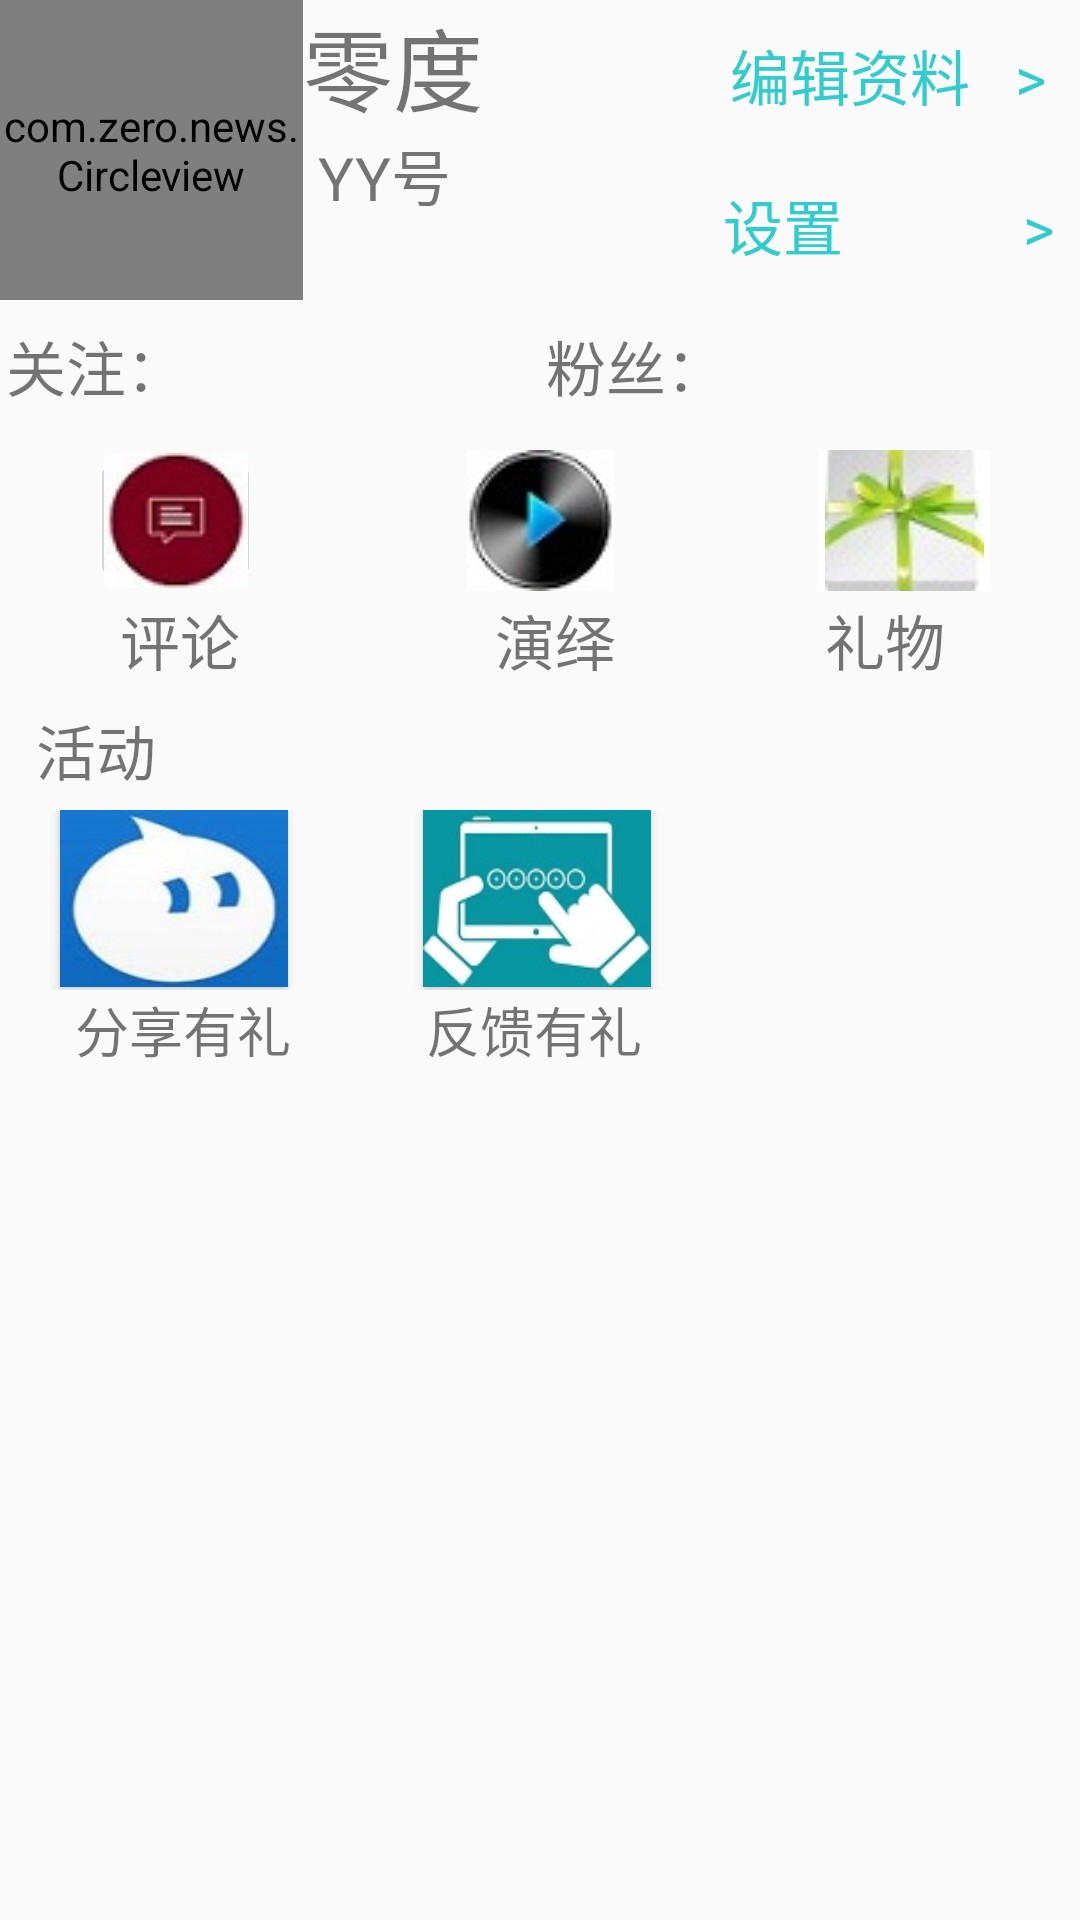

This screen was rendered from an Android layout file. Write that file and the resources it references.
<!-- AndroidManifest.xml: application theme AppTheme -->
<!-- res/layout/fragment_me.xml -->
<LinearLayout xmlns:android="http://schemas.android.com/apk/res/android"
    android:orientation="vertical"
    android:layout_width="match_parent"
    android:layout_height="match_parent">

    <LinearLayout
        android:layout_width="match_parent"
        android:layout_height="100sp"
        android:orientation="horizontal">

        <com.zero.news.Circleview
            android:id="@+id/imageid"
            android:layout_width="101dp"
            android:layout_height="match_parent"

            android:src="@drawable/touxiangxiao"
            />

        <LinearLayout
            android:layout_width="130sp"
            android:layout_height="match_parent"
            android:orientation="vertical">

            <TextView
                android:id="@+id/username"
                android:layout_width="match_parent"
                android:layout_height="wrap_content"

                android:singleLine="true"
                android:text="零度"
                android:textSize="30sp" />

            <TextView
                android:layout_width="match_parent"
                android:layout_height="wrap_content"
                android:text=" YY号"
                android:textSize="20sp" />

            <TextView
                android:id="@+id/YYphone"
                android:layout_width="match_parent"
                android:layout_height="0sp"
                android:textSize="30sp"
                android:layout_weight="1"/>

        </LinearLayout>

        <LinearLayout
            android:layout_width="130dp"
            android:layout_height="match_parent"
            android:orientation="vertical">

            <TextView
                android:id="@+id/bianjiid"
                android:layout_width="match_parent"
                android:layout_height="43dp"
                android:gravity="center"
                android:layout_weight="1"
                android:text="编辑资料   >"
                android:textColor="@color/Blue"
                android:textSize="60px" />

            <TextView
                android:id="@+id/shezhiid"
                android:layout_width="match_parent"
                android:layout_height="42dp"
                android:layout_weight="1"
                android:gravity="center"
                android:text="设置            >"
                android:textColor="@color/Blue"
                android:textSize="60px" />
        </LinearLayout>

    </LinearLayout>


    <LinearLayout
        android:layout_width="match_parent"
        android:layout_height="wrap_content"
        android:orientation="vertical">

        <LinearLayout
            android:layout_width="match_parent"
            android:layout_height="50sp"
            android:orientation="horizontal">

            <TextView
                android:layout_width="64dp"
                android:layout_height="36dp"
                android:gravity="center"
                android:text="关注："
                android:textSize="60px" />

            <TextView
                android:id="@+id/attention"
                android:layout_width="wrap_content"
                android:layout_height="match_parent"
                android:layout_weight="1"
                android:textSize="15sp"
                android:gravity="center_vertical" />

            <TextView
                android:layout_width="64dp"
                android:layout_height="36dp"
                android:gravity="center"
                android:text="粉丝："
                android:textSize="60px" />

            <TextView
                android:id="@+id/fans"
                android:layout_width="wrap_content"
                android:layout_height="match_parent"
                android:layout_weight="1"
                android:textSize="15sp"
                android:gravity="center_vertical" />

        </LinearLayout>


        <LinearLayout
            android:layout_width="match_parent"
            android:layout_height="wrap_content"
            android:orientation="horizontal">




            <ImageButton
                android:layout_marginLeft="30dp"
                android:id="@+id/pinglunid"
                android:layout_width="57dp"
                android:layout_height="match_parent"
                android:src="@drawable/pinglun" />

            <View
                android:layout_width="wrap_content"
                android:layout_height="match_parent"
                android:layout_weight="1" />

            <ImageButton
                android:id="@+id/yanyiid"
                android:layout_width="57dp"
                android:layout_height="47dp"
                android:src="@drawable/shiping" />

            <View
                android:layout_width="wrap_content"
                android:layout_height="match_parent"
                android:layout_weight="1" />


            <android.support.v7.widget.AppCompatImageButton
                android:id="@+id/liwuid"
                android:layout_width="57dp"
                android:layout_marginRight="30dp"
                android:layout_height="match_parent"
                android:background="#FFF"
                android:src="@drawable/liwu" />



        </LinearLayout>

        <LinearLayout
            android:layout_width="match_parent"
            android:layout_height="wrap_content"
            android:orientation="horizontal">



            <TextView
                android:layout_marginLeft="40dp"
                android:layout_width="wrap_content"
                android:layout_height="33dp"
                android:gravity="center"
                android:text="评论"
                android:textSize="60px" />

            <View
                android:layout_width="wrap_content"
                android:layout_height="match_parent"
                android:layout_weight="1" />

            <TextView
                android:layout_width="wrap_content"
                android:layout_height="27dp"
                android:layout_marginLeft="15dp"
                android:gravity="center"
                android:text="演绎"
                android:textSize="60px" />

            <View
                android:layout_width="wrap_content"
                android:layout_height="match_parent"
                android:layout_weight="1" />

            <TextView
                android:layout_width="wrap_content"
                android:layout_height="29dp"
                android:layout_marginRight="45dp"
                android:gravity="center"
                android:text="礼物"
                android:textSize="60px" />




        </LinearLayout>

    </LinearLayout>

    <TextView
        android:layout_width="64dp"
        android:layout_height="40dp"
        android:gravity="center"
        android:text="活动"
        android:textSize="60px"
         />

    <LinearLayout
        android:layout_width="363dp"
        android:layout_height="60dp"
        android:orientation="horizontal"
        >


        <Button
            android:id="@+id/fenxiangid"
            android:layout_width="76dp"
            android:layout_marginLeft="20sp"
            android:layout_height="59dp"
            android:background="@drawable/fenxiang"
             />

        <Button
            android:id="@+id/fankuiid"
            android:layout_width="76dp"
            android:layout_height="59dp"

            android:layout_marginLeft="45dp"
            android:background="@drawable/fankui"
             />
    </LinearLayout>

    <LinearLayout
        android:layout_width="match_parent"
        android:layout_height="wrap_content"
        android:orientation="horizontal"
        >

        <TextView

            android:layout_width="82dp"
            android:layout_height="match_parent"

            android:layout_marginLeft="25dp"
            android:text="@string/app_name32"
            android:textSize="18sp" />

        <TextView
            android:layout_width="wrap_content"
            android:layout_height="match_parent"
            android:layout_marginLeft="35sp"

            android:text="@string/app_name34"
            android:textSize="18sp" />


    </LinearLayout>
</LinearLayout>
<!-- resources referenced by this layout -->
<resources>
  <color name="Blue">#33CCCC</color>
  <!-- drawable fankui: jpg bitmap (drawable, 6739 bytes) -->
  <!-- drawable fenxiang: jpg bitmap (drawable, 4486 bytes) -->
  <!-- drawable liwu: jpg bitmap (drawable, 2336 bytes) -->
  <!-- drawable pinglun: jpg bitmap (drawable, 2102 bytes) -->
  <!-- drawable shiping: jpg bitmap (drawable, 2202 bytes) -->
  <!-- drawable touxiangxiao: jpg bitmap (drawable, 1853 bytes) -->
  <string name="app_name32">分享有礼</string>
  <string name="app_name34">反馈有礼</string>
  <style name="AppTheme" parent="Theme.AppCompat.Light.DarkActionBar">
          
          <item name="colorPrimary">@color/colorPrimary</item>
          <item name="colorPrimaryDark">@color/colorPrimaryDark</item>
          <item name="colorAccent">@color/colorAccent</item>
      </style>
  <color name="colorPrimary">#3F51B5</color>
  <color name="colorPrimaryDark">#303F9F</color>
  <color name="colorAccent">#FF4081</color>
</resources>
